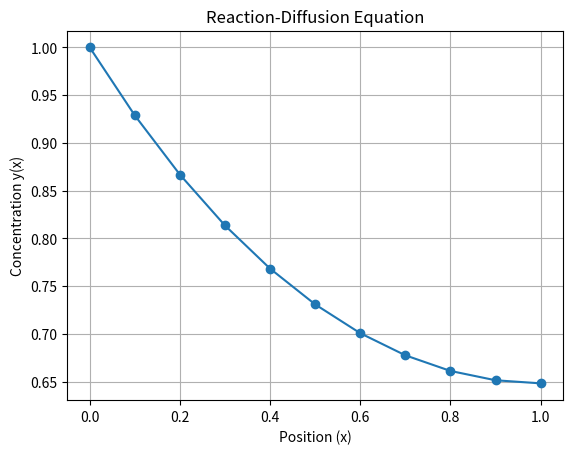

Generate this figure with matplotlib:

import numpy as np
import matplotlib.pyplot as plt
import math

# Define interval
L = 1
n = 10
h = L/n

# Create matrix
A = np.zeros((n,n))
B = np.zeros(n)

for i in range(n):
    A[i,i] = -(2+h**2)

    if i > 0:
        A[i,i-1] = 1

    if i < n-1:
        A[i,i+1] = 1

# Boundary condition y(0)=1
B[0] = -1

# Neumann boundary condition y'(1)=0
A[n-1,n-2] = 2

# Solve
y = np.linalg.solve(A,B)

# Add first boundary value
y = np.insert(y,0,1)

x = np.linspace(0,1,n+1)

print("Concentration profile:")
print(y)

# Plot
plt.plot(x,y,'o-')
plt.xlabel("Position (x)")
plt.ylabel("Concentration y(x)")
plt.title("Reaction-Diffusion Equation")
plt.grid()
plt.show()
